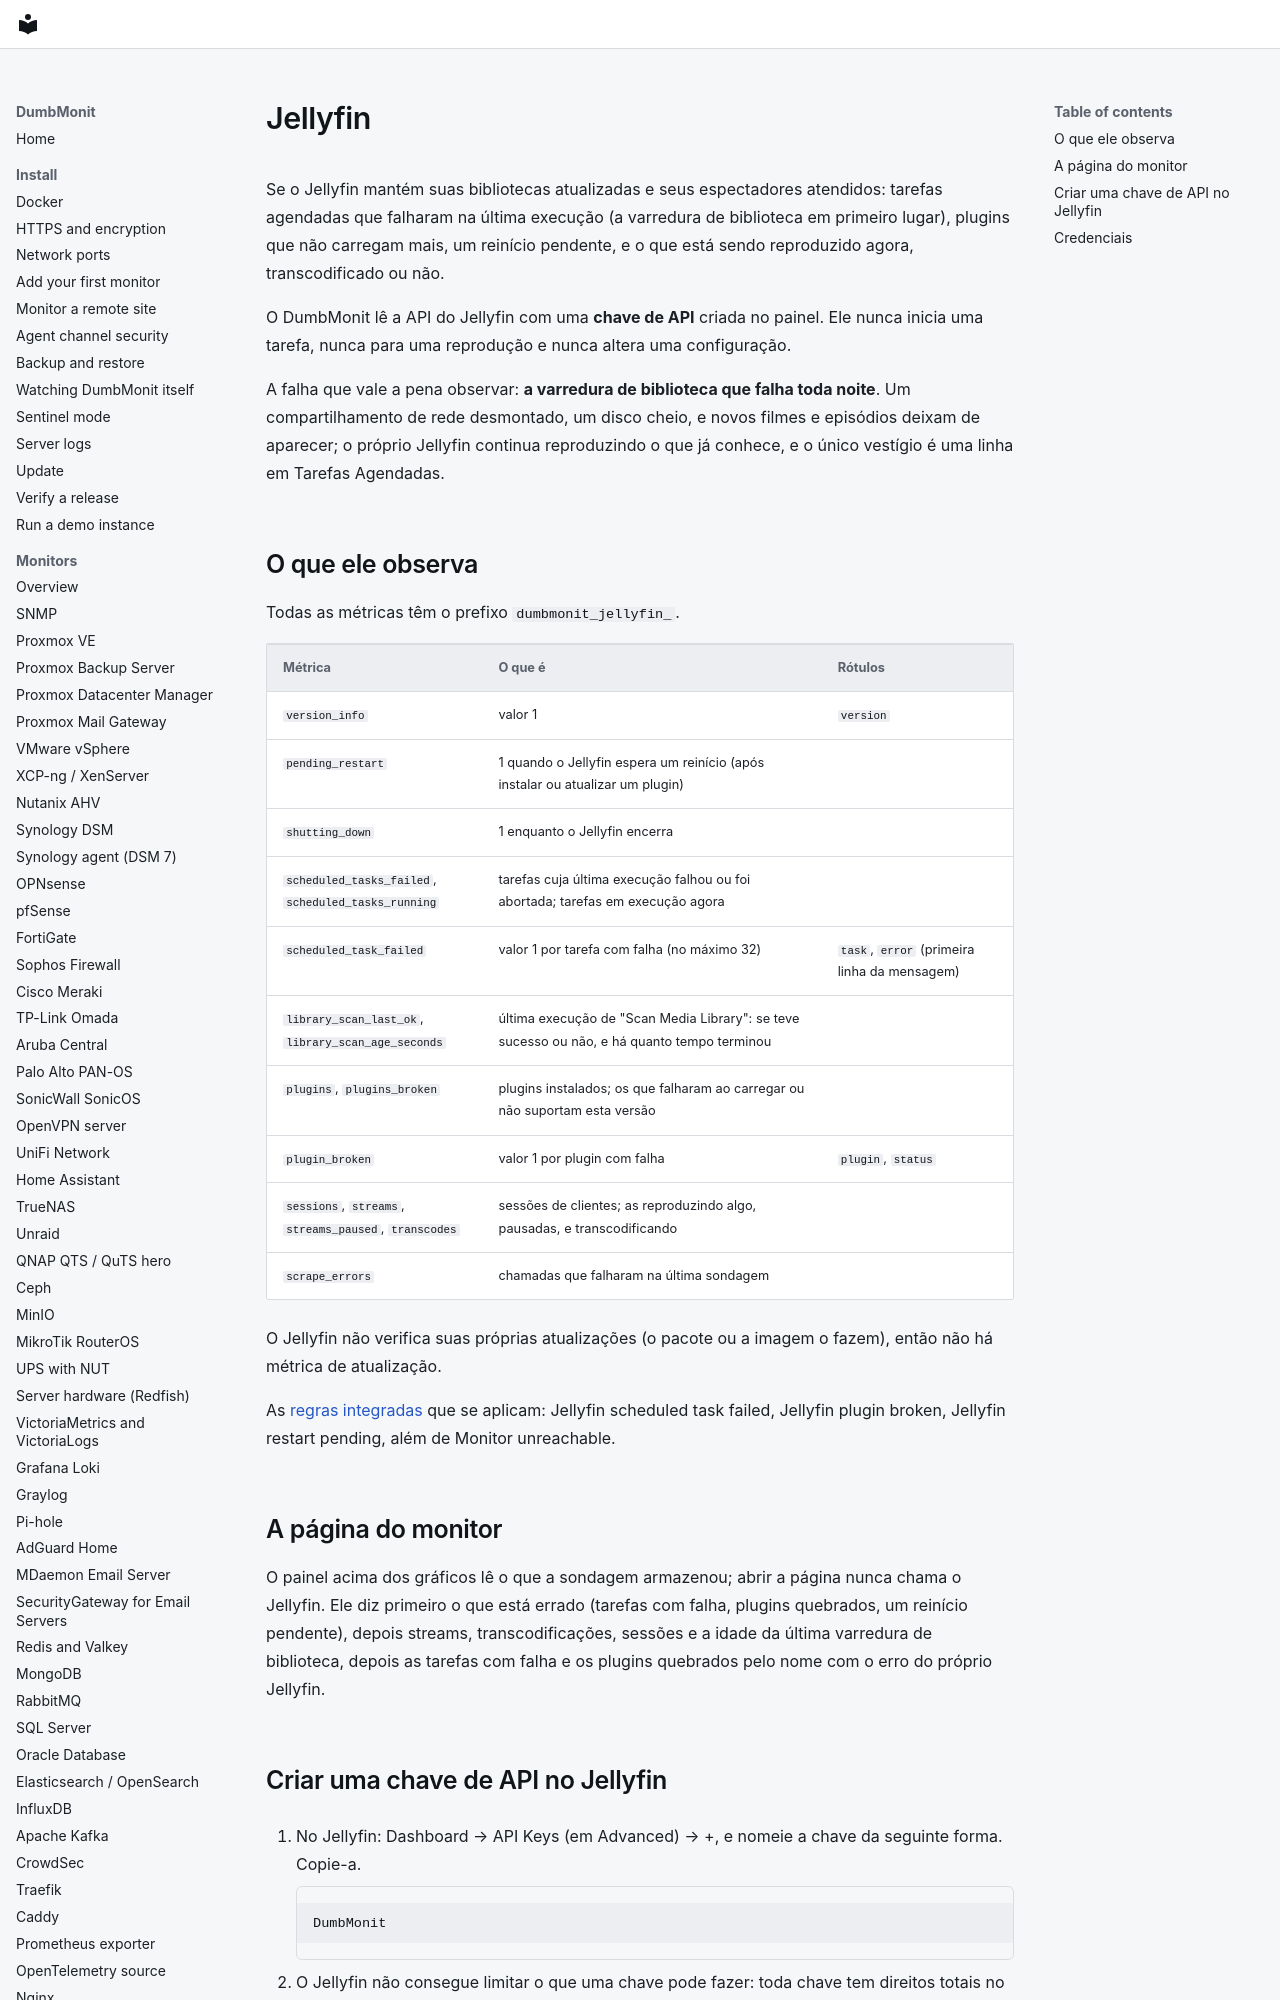

repository: laupernoe/dumbmonit · page: devices/jellyfin.pt-BR/index.html · generator: mkdocs

# Jellyfin {#jellyfin}

Se o Jellyfin mantém suas bibliotecas atualizadas e seus espectadores
atendidos: tarefas agendadas que falharam na última execução (a varredura de
biblioteca em primeiro lugar), plugins que não carregam mais, um reinício
pendente, e o que está sendo reproduzido agora, transcodificado ou não.

O DumbMonit lê a API do Jellyfin com uma **chave de API** criada no painel. Ele
nunca inicia uma tarefa, nunca para uma reprodução e nunca altera uma
configuração.

A falha que vale a pena observar: **a varredura de biblioteca que falha toda
noite**. Um compartilhamento de rede desmontado, um disco cheio, e novos
filmes e episódios deixam de aparecer; o próprio Jellyfin continua reproduzindo
o que já conhece, e o único vestígio é uma linha em Tarefas Agendadas.
